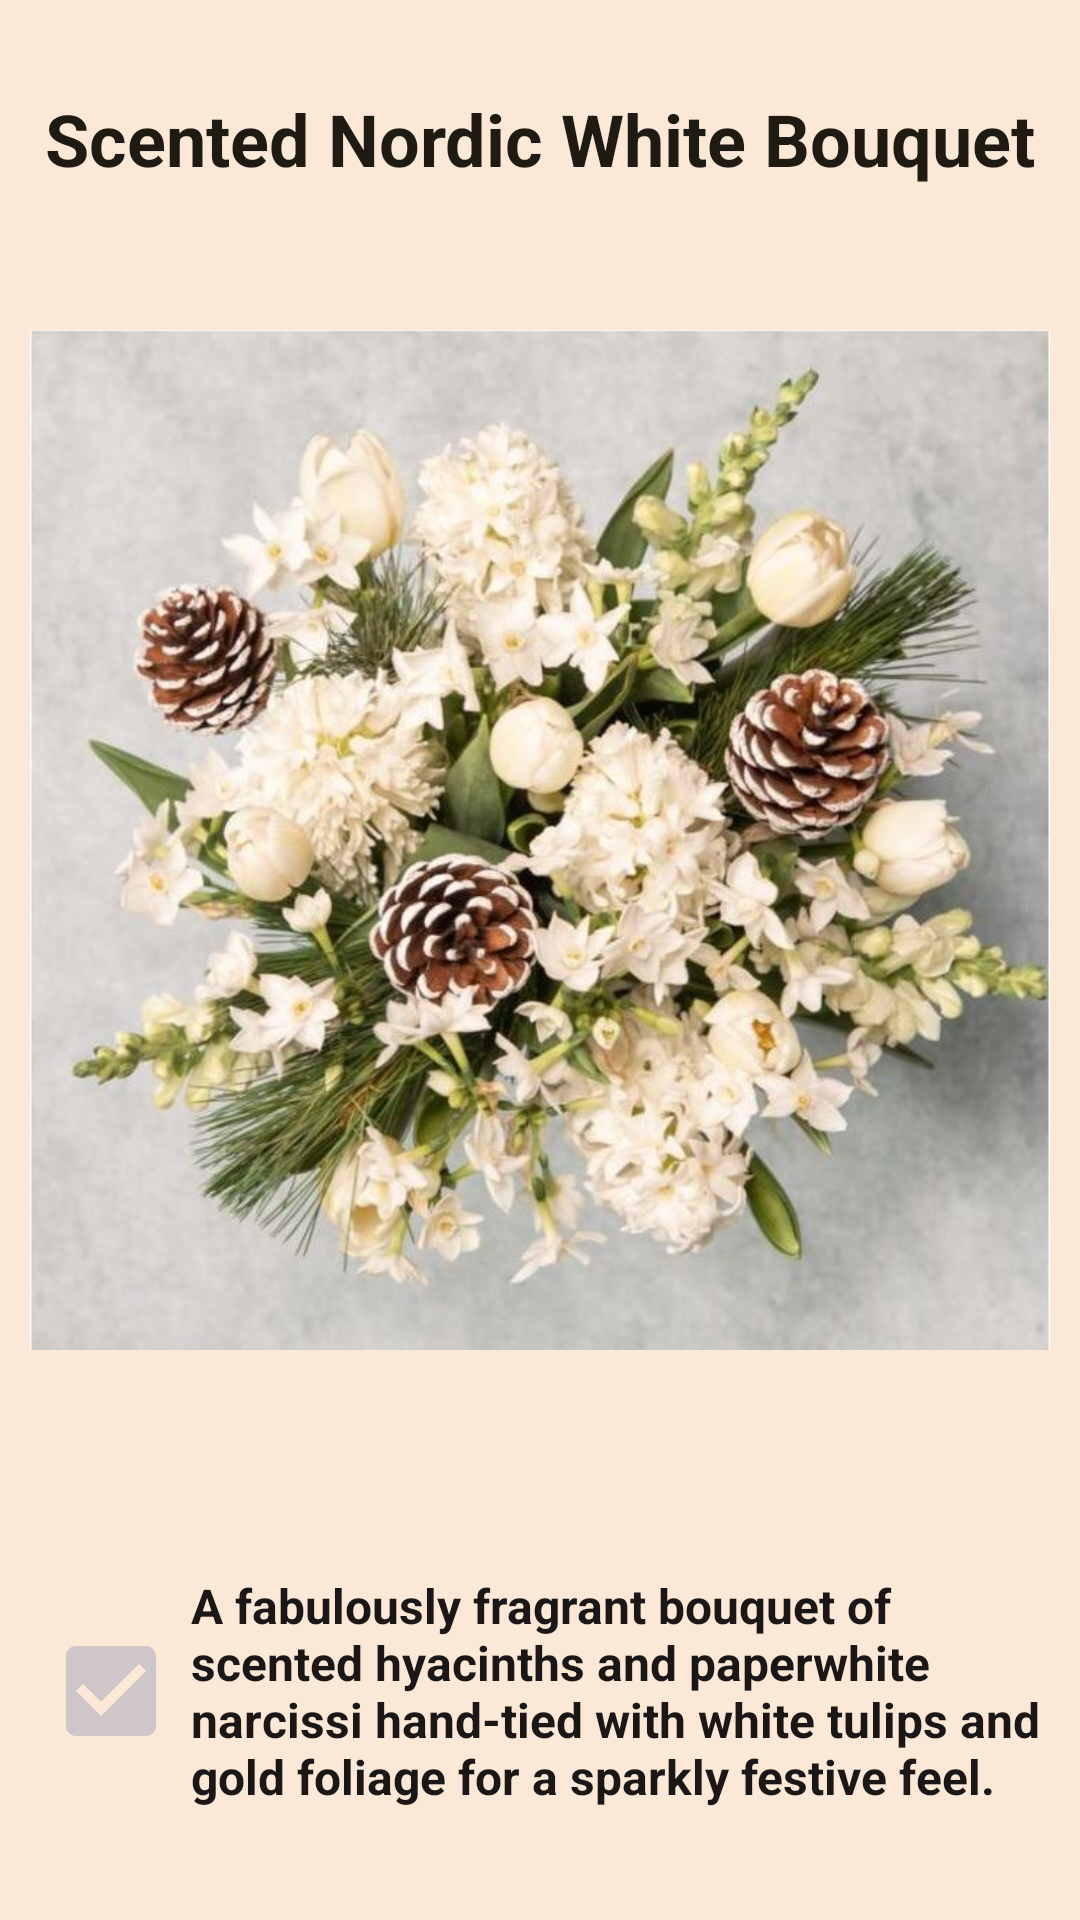

Here is an Android app screen rendered from its layout file. Give the layout XML and the strings, colors and styles it references.
<!-- AndroidManifest.xml: application theme Theme.ABouquetOfHappiness -->
<!-- res/layout/cardview_content_4.xml -->
<?xml version="1.0" encoding="utf-8"?>
<LinearLayout xmlns:android="http://schemas.android.com/apk/res/android"
    xmlns:app="http://schemas.android.com/apk/res-auto"
    android:layout_width="match_parent"
    android:layout_height="wrap_content"
    android:background="@color/colorScreen"
    android:orientation="vertical"
    android:padding="@dimen/card_padding">

    <TextView
        android:id="@+id/textView2"
        android:layout_width="match_parent"
        android:layout_height="wrap_content"
        android:layout_marginTop="20dp"
        android:gravity="center"
        android:text="Scented Nordic White Bouquet"
        android:textColor="@color/colorText"
        android:textSize="24sp"
        android:textStyle="bold" />

    <ImageView
        android:id="@+id/imageView"
        android:layout_width="match_parent"
        android:layout_height="435dp"
        android:adjustViewBounds="true"
        app:srcCompat="@drawable/img4" />

    <LinearLayout
        android:layout_width="match_parent"
        android:layout_height="match_parent"
        android:orientation="horizontal">

        <ImageView
            android:id="@+id/imageView2"
            android:layout_width="0dp"
            android:layout_height="wrap_content"
            android:layout_gravity="center"
            android:layout_weight="0.150"
            app:srcCompat="@drawable/ic_check_false" />

        <TextView
            android:id="@+id/textView3"
            android:layout_width="0dp"
            android:layout_height="wrap_content"
            android:layout_gravity="center_horizontal|center_vertical"
            android:layout_weight="0.8"
            android:text="A fabulously fragrant bouquet of scented hyacinths and paperwhite narcissi hand-tied with white tulips and gold foliage for a sparkly festive feel."
            android:textColor="#1C1717"
            android:textColorHint="#201818"
            android:textColorLink="#FFFFFF"
            android:textDirection="firstStrongRtl"
            android:textSize="16sp"
            android:textStyle="bold" />

    </LinearLayout>

    <TextView
        android:id="@+id/textView4"
        android:layout_width="match_parent"
        android:layout_height="wrap_content"
        android:padding="10dp"
        android:text="Bouquet contains:  7 White Tulips, 4 White Hyacinth, 3 White Antirrhinum, 10 White Narcissi, 2 Pine Strobus, 3 Pine Cones with white tips"
        android:textColor="#222222"
        android:textColorHighlight="#353535"
        android:textColorLink="#3C3939"
        android:textSize="14sp" />

</LinearLayout>
<!-- resources referenced by this layout -->
<resources>
  <color name="colorScreen">#FBE8D7</color>
  <color name="colorText">#1F1B12</color>
  <dimen name="card_padding">10dp</dimen>
  <!-- drawable ic_check_false (drawable) -->
  <vector android:height="40dp" android:tint="#CEC6C8"
      android:viewportHeight="24" android:viewportWidth="24"
      android:width="40dp" xmlns:android="http://schemas.android.com/apk/res/android">
      <path android:fillColor="@android:color/white" android:pathData="M19,3L5,3c-1.11,0 -2,0.9 -2,2v14c0,1.1 0.89,2 2,2h14c1.11,0 2,-0.9 2,-2L21,5c0,-1.1 -0.89,-2 -2,-2zM10,17l-5,-5 1.41,-1.41L10,14.17l7.59,-7.59L19,8l-9,9z"/>
  </vector>
  <!-- drawable img4: jpg bitmap (drawable, 87676 bytes) -->
  <style name="Theme.ABouquetOfHappiness" parent="Theme.MaterialComponents.DayNight.DarkActionBar">
          
          <item name="colorPrimary">@color/purple_500</item>
          <item name="colorPrimaryVariant">@color/purple_700</item>
          <item name="colorOnPrimary">@color/white</item>
          
          <item name="colorSecondary">@color/teal_200</item>
          <item name="colorSecondaryVariant">@color/teal_700</item>
          <item name="colorOnSecondary">@color/black</item>
          
          <item name="android:statusBarColor" tools:targetApi="l">?attr/colorPrimaryVariant</item>
          
      </style>
  <color name="purple_500">#4F0003</color>
  <color name="purple_700">#260001</color>
  <color name="white">#FFFFFFFF</color>
  <color name="teal_200">#FF03DAC5</color>
  <color name="teal_700">#FF018786</color>
  <color name="black">#FF000000</color>
</resources>
